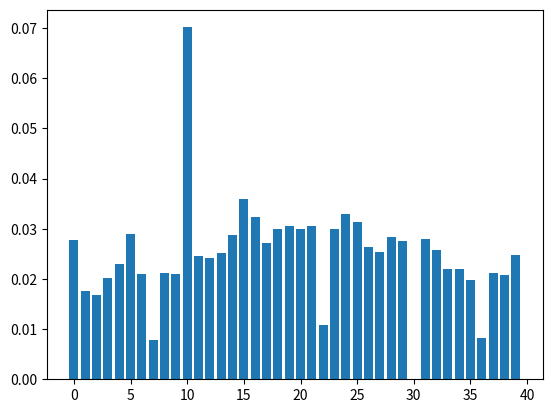

The matplotlib source for this figure:
#PE 84

import random
import matplotlib.pyplot as plt

gameFreq = [[x, 0] for x in range(40)] # number of times landed on each square x
totalMoves = 0

commChest = [2, 17, 33]
chance = [7, 22, 36]

diceSize = 4
diceDistribution = [diceSize - abs(diceSize + 1 - x) for x in range(2, 2*diceSize + 1)]

commChestCards = [x for x in range(1, 17)]
chanceCards = [x for x in range(1, 17)]

commChestDrawnOrder = []
chanceDrawnOrder = []

def handleCommChest(pos):
    if(len(commChestCards) > 0):
        i = random.randint(1, len(commChestCards))
        idx = commChestCards[i-1]
        commChestCards.remove(idx)
    else:
        idx = commChestDrawnOrder.pop(0)

    commChestDrawnOrder.append(idx)
    
    if(idx == 1):
        return 0
    if(idx == 2):
        return 10
    return pos

def handleChance(pos):
    if(len(chanceCards) > 0):
        i = random.randint(1, len(chanceCards))
        idx = chanceCards[i-1]
        chanceCards.remove(idx)
    else:
        idx = chanceDrawnOrder.pop(0)

    chanceDrawnOrder.append(idx)
    
    if(idx == 1):
        return 0
    if(idx == 2):
        return 10
    if(idx == 3):
        return 11
    if(idx == 4):
        return 24
    if(idx == 5):
        return 39
    if(idx == 6):
        return 5
    if(idx == 7 or idx == 8):
        if(pos == 7):
            return 15
        if(pos == 22):
            return 25
        if(pos == 36):
            return 5
    if(idx == 9):
        if(pos == 7 or pos == 36):
            return 12
        if(pos == 22):
            return 28
    if(idx == 10):
        return pos - 3

    return pos



currPos = 0
doublesInARow = 0
for _ in range(10000000):
    d1 = random.randint(1, 4)
    d2 = random.randint(1, 4)
    if(d1 == d2):
        doublesInARow += 1
    else:
        doublesInARow = 0
    if(doublesInARow == 3):
        currPos = 10
        doublesInARow = 0
        totalMoves += 1
    else:
        roll = d1 + d2
        totalMoves += 1
        currPos += roll
        currPos %= 40
    if(currPos == 30):
        currPos = 10
    if(currPos in commChest):
        currPos = handleCommChest(currPos)
    if(currPos in chance):
        currPos = handleChance(currPos)
    gameFreq[currPos][1] += 1




x = [x for x in range(40)]
y = [gameFreq[x][1]/totalMoves for x in range(40)]

plt.bar(x, y)
plt.show()